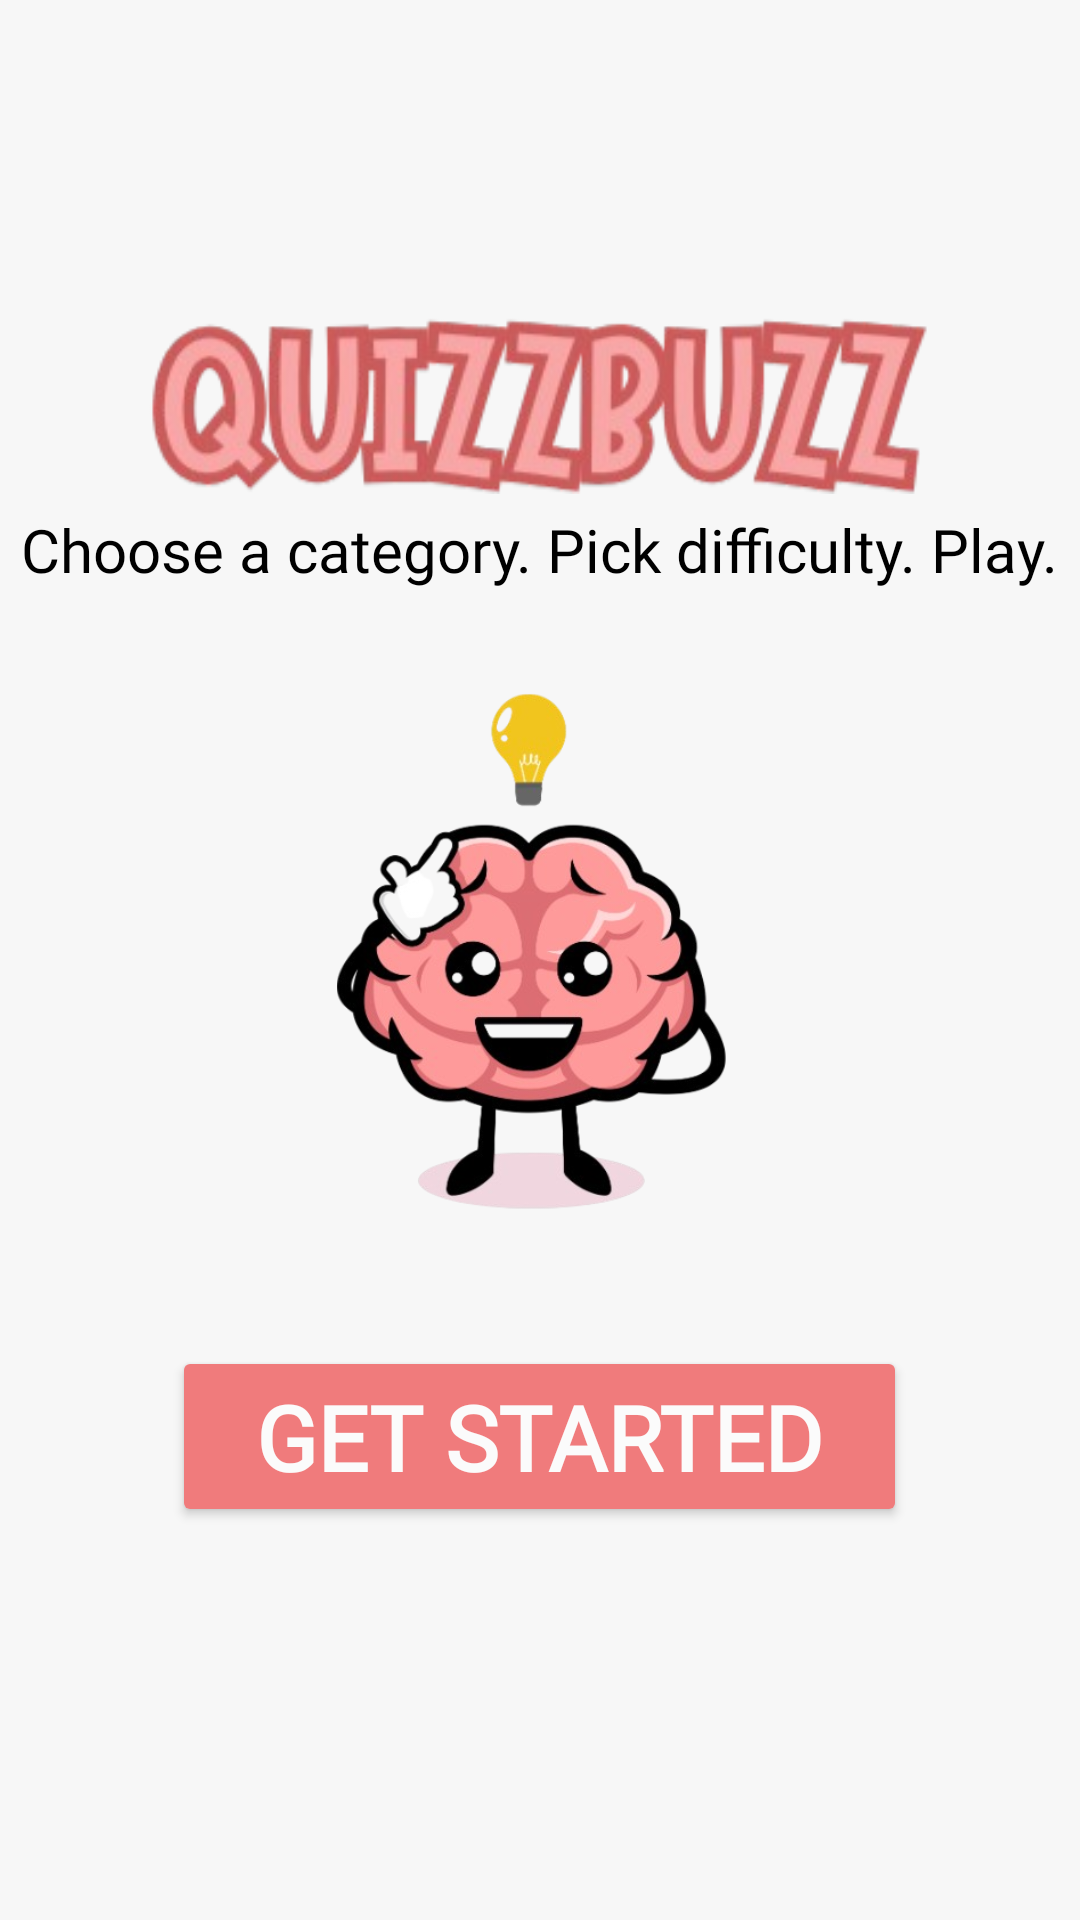

Write the Android layout XML for this screen, with the resource values it uses.
<!-- AndroidManifest.xml: application theme Theme.QuizzBuzz -->
<!-- res/layout/activity_main.xml -->
<?xml version="1.0" encoding="utf-8"?>
<LinearLayout xmlns:android="http://schemas.android.com/apk/res/android"
    xmlns:app="http://schemas.android.com/apk/res-auto"
    xmlns:tools="http://schemas.android.com/tools"
    android:id="@+id/main"
    android:layout_width="match_parent"
    android:layout_height="match_parent"
    android:background="@color/background"
    android:gravity="center"
    android:orientation="vertical"
    tools:context=".MainActivity">

    <ImageView
        android:id="@+id/logo"
        android:layout_width="267dp"
        android:layout_height="59dp"
        android:layout_marginBottom="5dp"
        app:srcCompat="@drawable/logo" />

    <TextView
        android:id="@+id/tagline"
        android:layout_width="wrap_content"
        android:layout_height="wrap_content"
        android:fontFamily="@font/afacad_medium"
        android:text="Choose a category. Pick difficulty. Play."
        android:textColor="@color/text_dark"
        android:textSize="20sp" />

    <ImageView
        android:id="@+id/brain"
        android:layout_width="190dp"
        android:layout_height="202dp"
        android:layout_marginTop="25dp"
        android:layout_marginBottom="25dp"
        android:contentDescription="TODO"
        android:contextClickable="false"
        android:textAlignment="center"
        app:srcCompat="@drawable/brain" />

    <Button
        android:id="@+id/getStarted"
        android:layout_width="245dp"
        android:layout_height="wrap_content"
        android:layout_marginBottom="25dp"
        android:backgroundTint="@color/accent"
        android:fontFamily="@font/afacad_medium"
        android:text="Get Started"
        android:textColor="@color/text_light"
        android:textSize="30sp"
        android:textStyle="bold" />

</LinearLayout>
<!-- resources referenced by this layout -->
<resources>
  <color name="accent">#F07B7C</color>
  <color name="background">#F7F7F7</color>
  <color name="text_dark">#000000</color>
  <color name="text_light">#FBFBFB</color>
  <!-- drawable brain: png bitmap (drawable, 147364 bytes) -->
  <!-- drawable logo: png bitmap (drawable, 42865 bytes) -->
  <style name="Theme.QuizzBuzz" parent="Base.Theme.QuizzBuzz" />
  <style name="Base.Theme.QuizzBuzz" parent="Theme.Material3.DayNight.NoActionBar">
          
          
      </style>
</resources>
